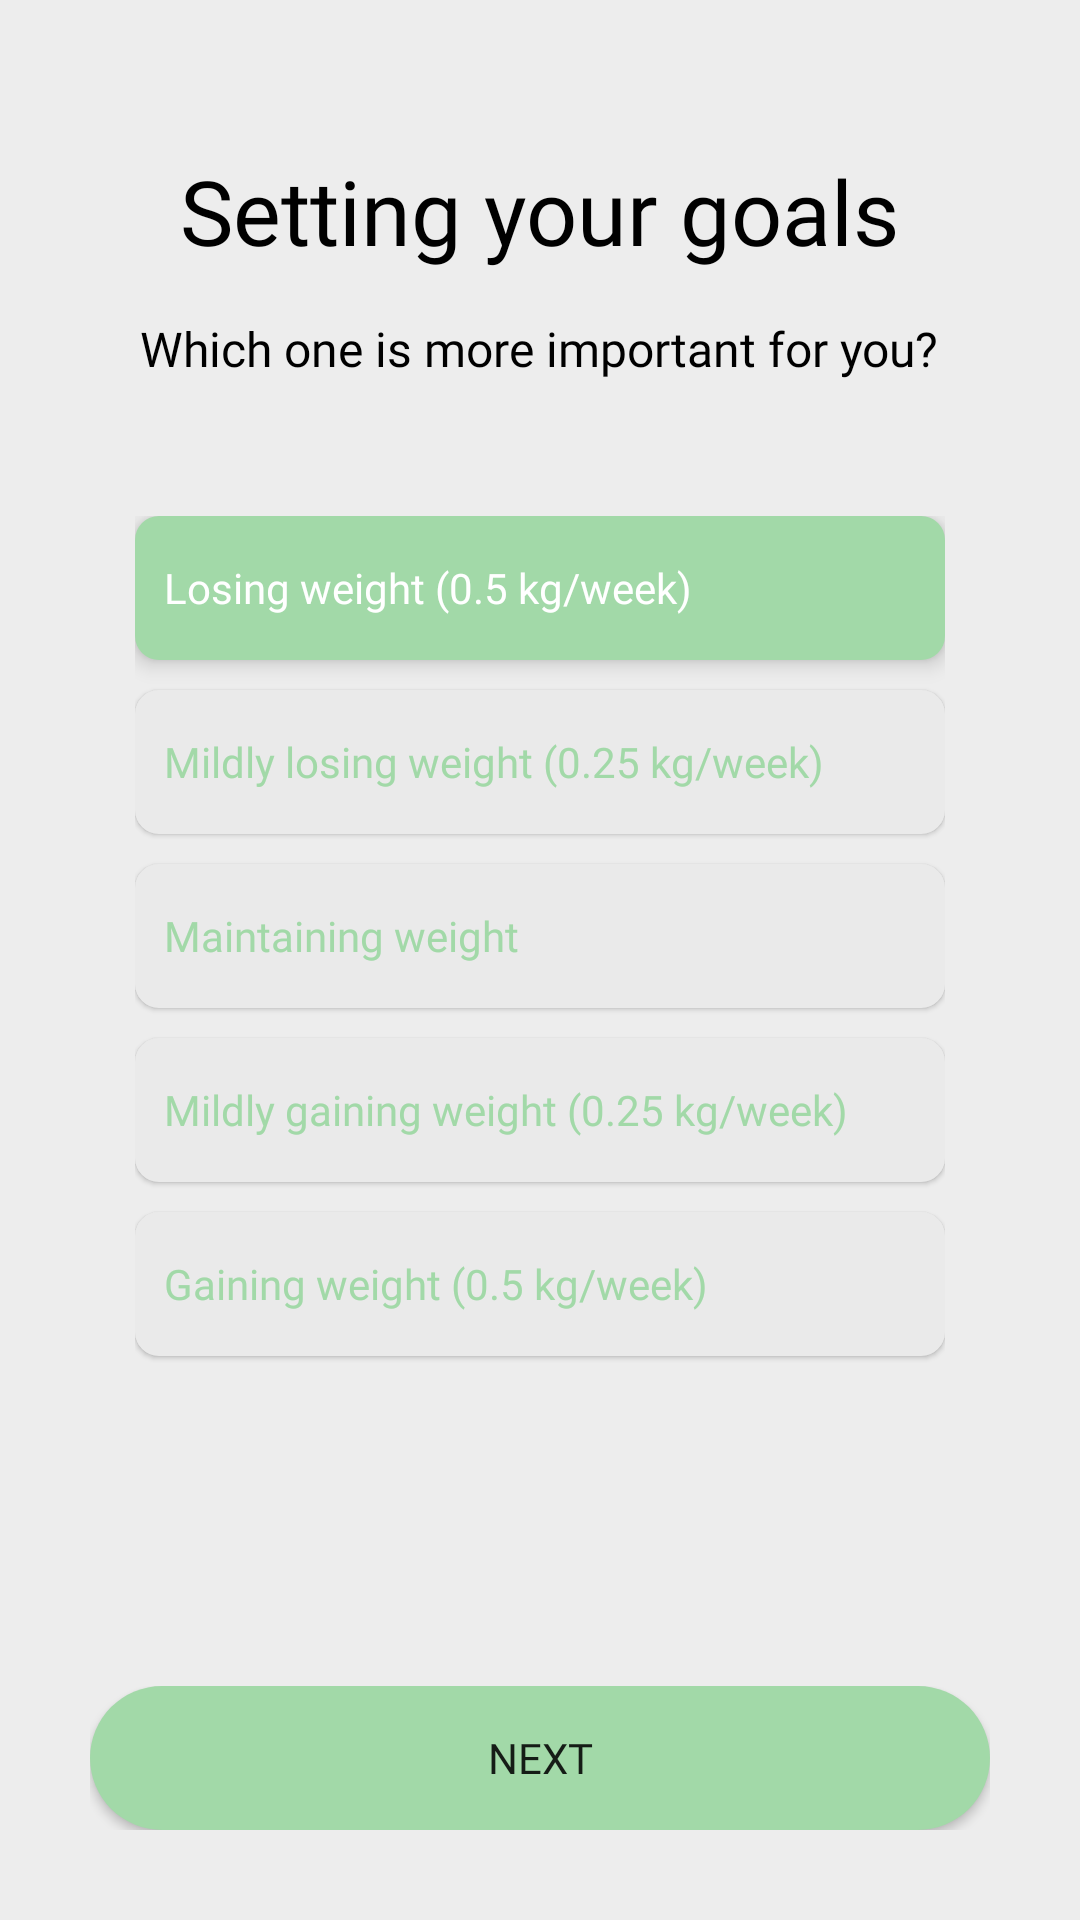

Layout XML and referenced resources for this Android screen:
<!-- AndroidManifest.xml: application theme Theme.ProiectLicenta -->
<!-- res/layout/fragment_set_up_goals.xml -->
<?xml version="1.0" encoding="utf-8"?>
<LinearLayout xmlns:android="http://schemas.android.com/apk/res/android"
xmlns:tools="http://schemas.android.com/tools"
android:layout_width="match_parent"
android:layout_height="match_parent"
android:orientation="vertical"
android:padding="30dp"
    android:background="#EDEDED"
    tools:context=".setUpGoals">

<LinearLayout
    android:layout_width="match_parent"
    android:layout_height="wrap_content"
    android:gravity="center"
    android:orientation="vertical"
    android:background="#EDEDED"
    android:layout_marginTop="20dp">

    <TextView
        android:layout_width="wrap_content"
        android:layout_height="wrap_content"
        android:text="Setting your goals"
        android:textSize="30dp"
        android:layout_marginBottom="15dp"
        android:fontFamily="@font/sfpro"
        android:textColor="#000000" />
    <TextView
        android:layout_width="wrap_content"
        android:layout_height="wrap_content"
        android:text="Which one is more important for you?"
        android:gravity="start"
        android:textSize="16dp"
        android:fontFamily="@font/sfpro"
        android:textColor="#000000"
        android:layout_marginBottom="30dp"/>
</LinearLayout>

<LinearLayout
    android:layout_width="match_parent"
    android:layout_height="wrap_content"
    android:orientation="vertical"
    android:layout_weight="1"
    android:background="#EDEDED"
    android:padding="15dp">

    <RadioGroup
        android:id="@+id/activityLevelRadioGroup"
        android:layout_width="match_parent"
        android:layout_height="wrap_content" >

        <androidx.appcompat.widget.AppCompatRadioButton
            android:id="@+id/loseWeightBtn"
            android:layout_width="match_parent"
            android:layout_height="wrap_content"
            android:checked="true"
            android:button="@android:color/transparent"
            android:background="@drawable/radio_selector"
            android:textColor="@drawable/radio_text_color"
            android:elevation="4dp"
            android:fontFamily="@font/sfpro"
            android:padding="10dp"
            android:layout_marginBottom="10dp"
            android:text="Losing weight (0.5 kg/week)"
            />

        <androidx.appcompat.widget.AppCompatRadioButton
            android:id="@+id/mildLoseWeightBtn"
            android:layout_width="match_parent"
            android:layout_height="wrap_content"
            android:text="Mildly losing weight (0.25 kg/week)"
            android:fontFamily="@font/sfpro"
            android:button="@android:color/transparent"
            android:background="@drawable/radio_selector"
            android:textColor="@drawable/radio_text_color"
            android:elevation="1dp"
            android:layout_marginBottom="10dp"
            android:padding="10dp"
            />

        <androidx.appcompat.widget.AppCompatRadioButton
            android:id="@+id/maintainBtn"
            android:layout_width="match_parent"
            android:layout_height="wrap_content"
            android:text="Maintaining weight"
            android:fontFamily="@font/sfpro"
            android:button="@android:color/transparent"
            android:background="@drawable/radio_selector"
            android:textColor="@drawable/radio_text_color"
            android:elevation="1dp"
            android:layout_marginBottom="10dp"
            android:padding="10dp"

            />

        <androidx.appcompat.widget.AppCompatRadioButton
            android:id="@+id/mildGainWeightBtn"
            android:layout_width="match_parent"
            android:layout_height="wrap_content"
            android:text="Mildly gaining weight (0.25 kg/week)"
            android:fontFamily="@font/sfpro"
            android:button="@android:color/transparent"
            android:background="@drawable/radio_selector"
            android:textColor="@drawable/radio_text_color"
            android:elevation="1dp"
            android:layout_marginBottom="10dp"
            android:padding="10dp"
            />

        <androidx.appcompat.widget.AppCompatRadioButton
            android:id="@+id/gainWeightBtn"
            android:layout_width="match_parent"
            android:layout_height="wrap_content"
            android:text="Gaining weight (0.5 kg/week)"
            android:fontFamily="@font/sfpro"
            android:button="@android:color/transparent"
            android:background="@drawable/radio_selector"
            android:textColor="@drawable/radio_text_color"
            android:elevation="1dp"
            android:layout_marginBottom="10dp"
            android:padding="10dp"
            />

    </RadioGroup>
</LinearLayout>

<LinearLayout
    android:layout_width="match_parent"
    android:layout_height="wrap_content">

    <androidx.appcompat.widget.AppCompatButton
        android:id="@+id/nextBtn"
        android:layout_width="match_parent"
        android:layout_height="wrap_content"
        android:fontFamily="@font/sfpro"
        android:background="@drawable/button_ios"
        android:text="Next" />
</LinearLayout>
</LinearLayout>
<!-- resources referenced by this layout -->
<resources>
  <!-- drawable button_ios (drawable) -->
  <?xml version="1.0" encoding="utf-8"?>
  <selector xmlns:android="http://schemas.android.com/apk/res/android">
  
      <item android:state_pressed="true">
          <shape android:shape="rectangle">
              <solid android:color="#B1E0B4" />
              <corners android:radius="24dp" />
          </shape>
      </item>
  
      <item>
          <shape android:shape="rectangle">
              <solid android:color="#A2D9A8" />
              <corners android:radius="24dp" />
          </shape>
      </item>
  
  </selector>
  <!-- drawable radio_selector (drawable) -->
  <?xml version="1.0" encoding="utf-8"?>
  <selector xmlns:android="http://schemas.android.com/apk/res/android">
      <item android:state_checked="true"
          android:drawable="@drawable/radio_selected" />
  
      <item android:state_checked="false"
          android:drawable="@drawable/radio_normal" />
  
  </selector>
  <!-- drawable radio_text_color (drawable) -->
  <?xml version="1.0" encoding="utf-8"?>
  <selector xmlns:android="http://schemas.android.com/apk/res/android">
  
      <item android:state_checked="true"
          android:color="@android:color/white" />
  
      <item android:state_checked="false"
          android:color="#A2D9A8" />
  
  </selector>
  <style name="Theme.ProiectLicenta" parent="Theme.MaterialComponents.DayNight.NoActionBar">
          
          <item name="colorPrimary">#A2D9A8</item>
          <item name="colorPrimaryVariant">#8CCB8E</item>
          <item name="colorOnPrimary">@color/white</item>
          
          <item name="colorSecondary">@color/teal_200</item>
          <item name="colorSecondaryVariant">@color/teal_700</item>
          <item name="colorOnSecondary">@color/black</item>
          
          <item name="android:statusBarColor">?attr/colorPrimaryVariant</item>
          
      </style>
  <!-- drawable radio_selected (drawable) -->
  <?xml version="1.0" encoding="utf-8"?>
  <shape android:shape="rectangle" xmlns:android="http://schemas.android.com/apk/res/android">
      <solid android:color="#A2D9A8" />
      <corners android:radius="8dp" />
  </shape>
  <!-- drawable radio_normal (drawable) -->
  <?xml version="1.0" encoding="utf-8"?>
  <shape android:shape="rectangle" xmlns:android="http://schemas.android.com/apk/res/android">
      <solid android:color="#eaeaea" />
      <corners android:radius="8dp" />
  </shape>
  <!-- not gathered from this repository: default colours our renderer supplied (Android Studio template values) -->
  <color name="teal_200">#FF03DAC5</color>
  <color name="teal_700">#FF018786</color>
  <color name="black">#FF000000</color>
  <color name="white">#FFFFFFFF</color>
</resources>
